Image classification data set "dataset_split" (hakimlutfi46/DBS-image-classification on GitHub). Class labels (3): boot, sandal, shoe.

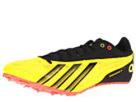
Label: shoe

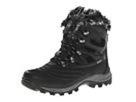
Label: boot

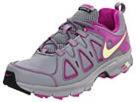
Label: shoe

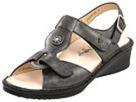
Label: sandal

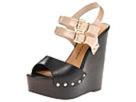
Label: sandal

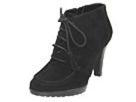
Label: boot
